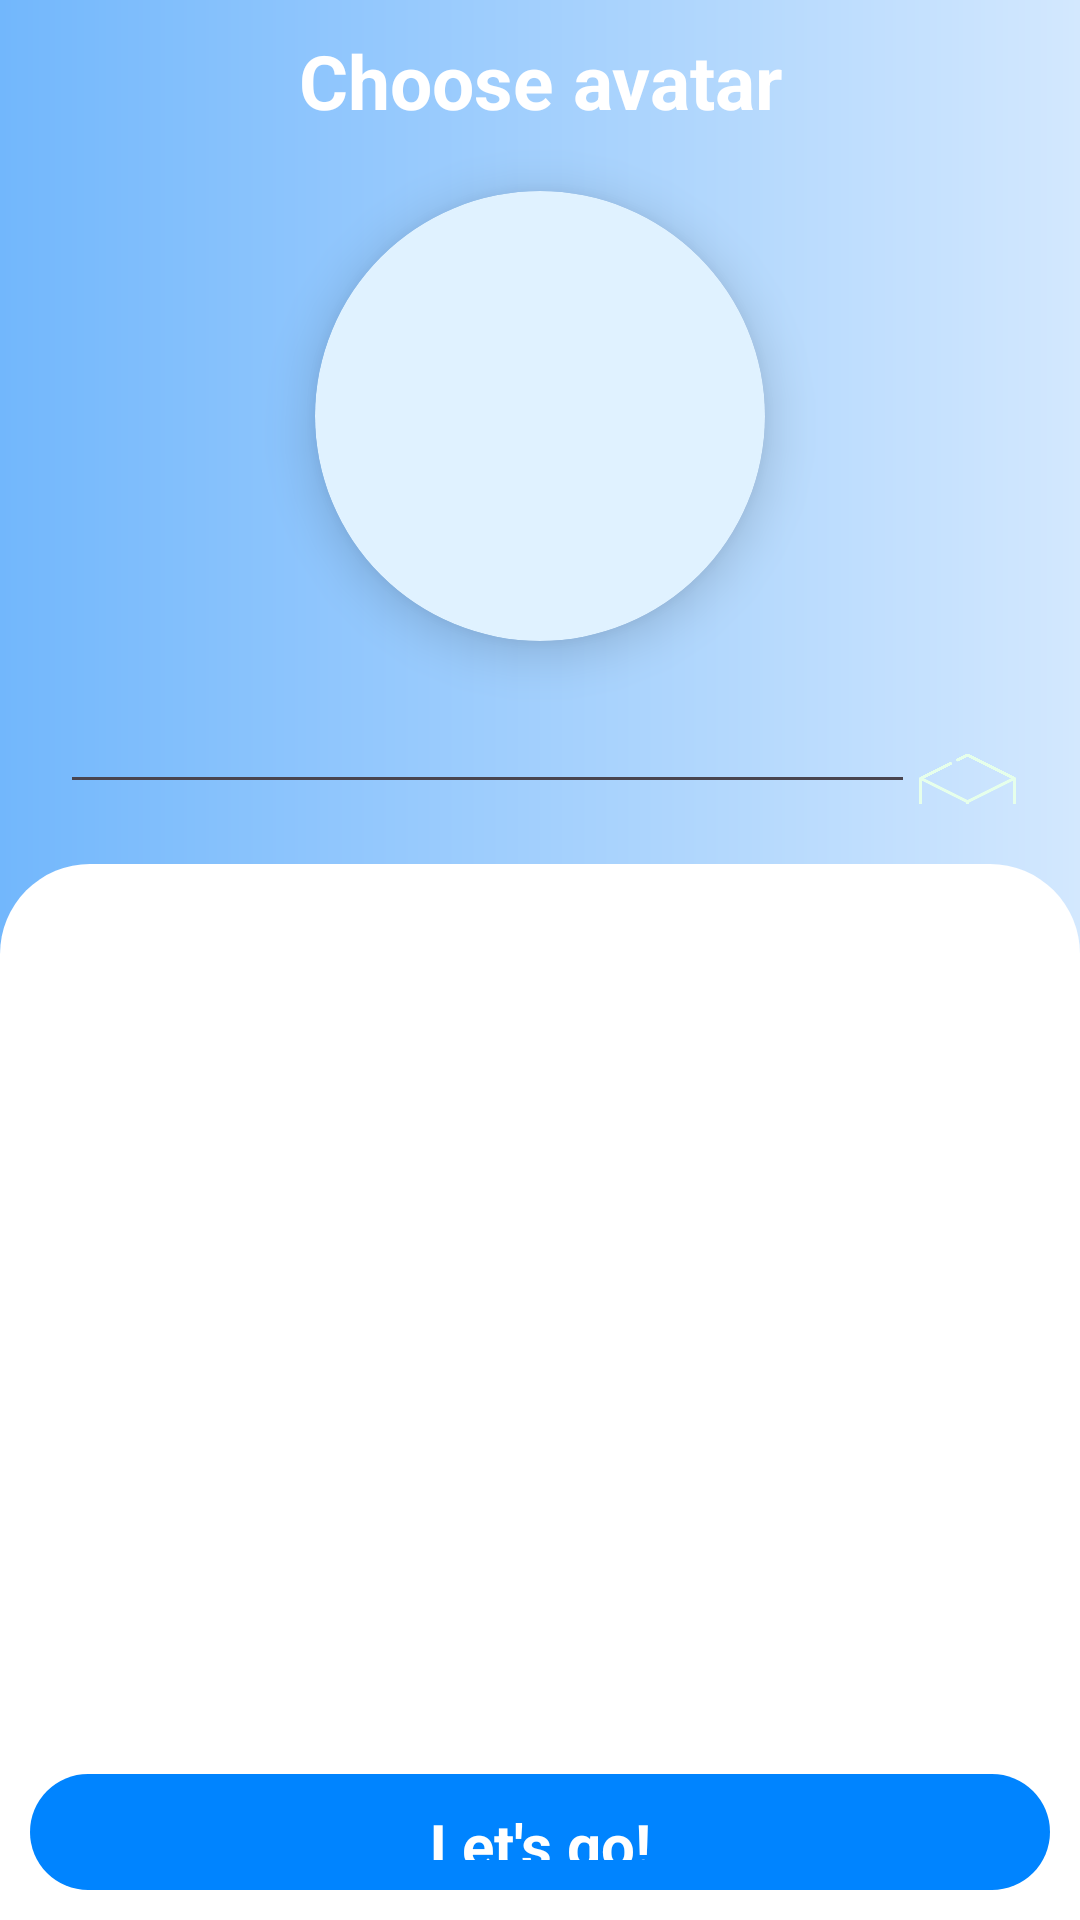

The Android layout XML behind this screen, and the referenced resources:
<!-- AndroidManifest.xml: application theme Theme.MyReward -->
<!-- res/layout/activity_avatar.xml -->
<?xml version="1.0" encoding="utf-8"?>
<androidx.constraintlayout.widget.ConstraintLayout xmlns:android="http://schemas.android.com/apk/res/android"
    xmlns:app="http://schemas.android.com/apk/res-auto"
    xmlns:tools="http://schemas.android.com/tools"
    android:id="@+id/main"
    android:background="@drawable/splash_bg"
    android:layout_width="match_parent"
    android:layout_height="match_parent"
    tools:context=".Avatar">

    <androidx.constraintlayout.widget.Guideline
        android:layout_width="wrap_content"
        android:orientation="horizontal"
        android:id="@+id/horiz_1"
        app:layout_constraintGuide_percent="0.45"
        android:layout_height="wrap_content">
    </androidx.constraintlayout.widget.Guideline>


    <LinearLayout
        android:layout_width="match_parent"
        android:layout_height="0dp"
        android:orientation="vertical"
        app:layout_constraintTop_toTopOf="parent"
        app:layout_constraintEnd_toEndOf="parent"
        app:layout_constraintBottom_toTopOf="@id/bottom_avatar_container"
        app:layout_constraintStart_toStartOf="parent">

        <TextView
            android:layout_width="match_parent"
            android:textAlignment="center"
            android:textStyle="bold"
            android:layout_margin="10dp"
            android:textColor="@color/white"
            android:text="Choose avatar"
            android:textSize="25sp"
            android:layout_height="wrap_content">
        </TextView>

        <androidx.cardview.widget.CardView
            android:layout_width="wrap_content"
            app:cardElevation="10dp"
            android:layout_gravity="center"
            android:layout_margin="10dp"
            app:cardBackgroundColor="#E0F2FF"
            app:cardCornerRadius="150dp"
            android:layout_height="wrap_content">

            <ImageView
                android:layout_width="150dp"
                android:scaleType="fitXY"
                android:id="@+id/card_avatar_profile_pic"
                android:src="@drawable/avatar_4"
                android:layout_height="150dp">
            </ImageView>

        </androidx.cardview.widget.CardView>

        <LinearLayout
            android:layout_width="match_parent"
            android:orientation="horizontal"
            android:layout_margin="20dp"
            android:layout_gravity="center"
            android:layout_height="wrap_content">
            <EditText
                android:layout_width="match_parent"
                android:hint="Enter Username"
                android:textSize="25sp"
                android:id="@+id/user_name"
                android:padding="10dp"
                android:layout_weight="1"
                android:layout_height="wrap_content">
            </EditText>
            <ImageView
                android:layout_width="70dp"
                android:src="@drawable/cube"
                android:layout_weight="1"
                android:layout_height="50dp">
            </ImageView>
        </LinearLayout>

    </LinearLayout>

    <LinearLayout
        android:layout_width="match_parent"
        android:layout_height="0dp"
        android:id="@+id/bottom_avatar_container"
        android:background="@drawable/onboard_bottom_bg"
        android:orientation="vertical"
        app:layout_constraintTop_toBottomOf="@id/horiz_1"
        app:layout_constraintBottom_toBottomOf="parent"
        app:layout_constraintStart_toStartOf="parent">

        <GridView
            android:layout_width="match_parent"
            android:layout_height="match_parent"
            android:numColumns="4"
            android:layout_gravity="center"
            android:gravity="center"
            android:verticalSpacing="10dp"
            android:horizontalSpacing="10dp"
            android:layout_margin="10dp"
            android:layout_weight="1"
            android:id="@+id/avatar_list_grid"
            app:layout_constraintEnd_toEndOf="parent"
            app:layout_constraintStart_toStartOf="parent"
            app:layout_constraintTop_toTopOf="parent">

        </GridView>

        <TextView
            android:layout_width="match_parent"
            android:layout_height="match_parent"
            android:layout_gravity="center"
            android:layout_margin="10dp"
            android:layout_weight="5"
            android:background="@drawable/button_bg_solid"
            android:padding="10dp"
            android:text="Let's go!"
            android:id="@+id/lets_go"
            android:textAlignment="center"
            android:textColor="@color/white"
            android:textSize="20sp"
            android:textStyle="bold"
            app:layout_constraintBottom_toBottomOf="parent"
            app:layout_constraintEnd_toEndOf="parent"
            app:layout_constraintStart_toStartOf="parent">
        </TextView>

    </LinearLayout>



</androidx.constraintlayout.widget.ConstraintLayout>
<!-- resources referenced by this layout -->
<resources>
  <!-- drawable button_bg_solid (drawable) -->
  <?xml version="1.0" encoding="utf-8"?>
  <shape xmlns:android="http://schemas.android.com/apk/res/android" android:shape="rectangle">
      <solid
          android:color="#0084FF">
      </solid>
      <corners
          android:radius="50dp">
      </corners>
  
  </shape>
  <!-- drawable cube: png bitmap (drawable, 9069 bytes) -->
  <!-- drawable onboard_bottom_bg (drawable) -->
  <?xml version="1.0" encoding="utf-8"?>
  <shape xmlns:android="http://schemas.android.com/apk/res/android" android:shape="rectangle">
  
      <solid
          android:color="@color/white">
      </solid>
  
      <corners
          android:topLeftRadius="30dp"
          android:topRightRadius="30dp">
      </corners>
  
  </shape>
  <!-- drawable splash_bg (drawable) -->
  <?xml version="1.0" encoding="utf-8"?>
  <shape xmlns:android="http://schemas.android.com/apk/res/android" android:shape="rectangle">
  
      <gradient
          android:startColor="#72B7FC"
          android:endColor="#D3E8FE">
      </gradient>
  
  </shape>
  <style name="Theme.MyReward" parent="Base.Theme.MyReward" />
  <style name="Base.Theme.MyReward" parent="Theme.Material3.DayNight.NoActionBar">
          
          
          <item name="android:windowIsTranslucent">true</item>
      </style>
  <!-- not gathered from this repository: default colours our renderer supplied (Android Studio template values) -->
  <color name="white">#FFFFFFFF</color>
</resources>
